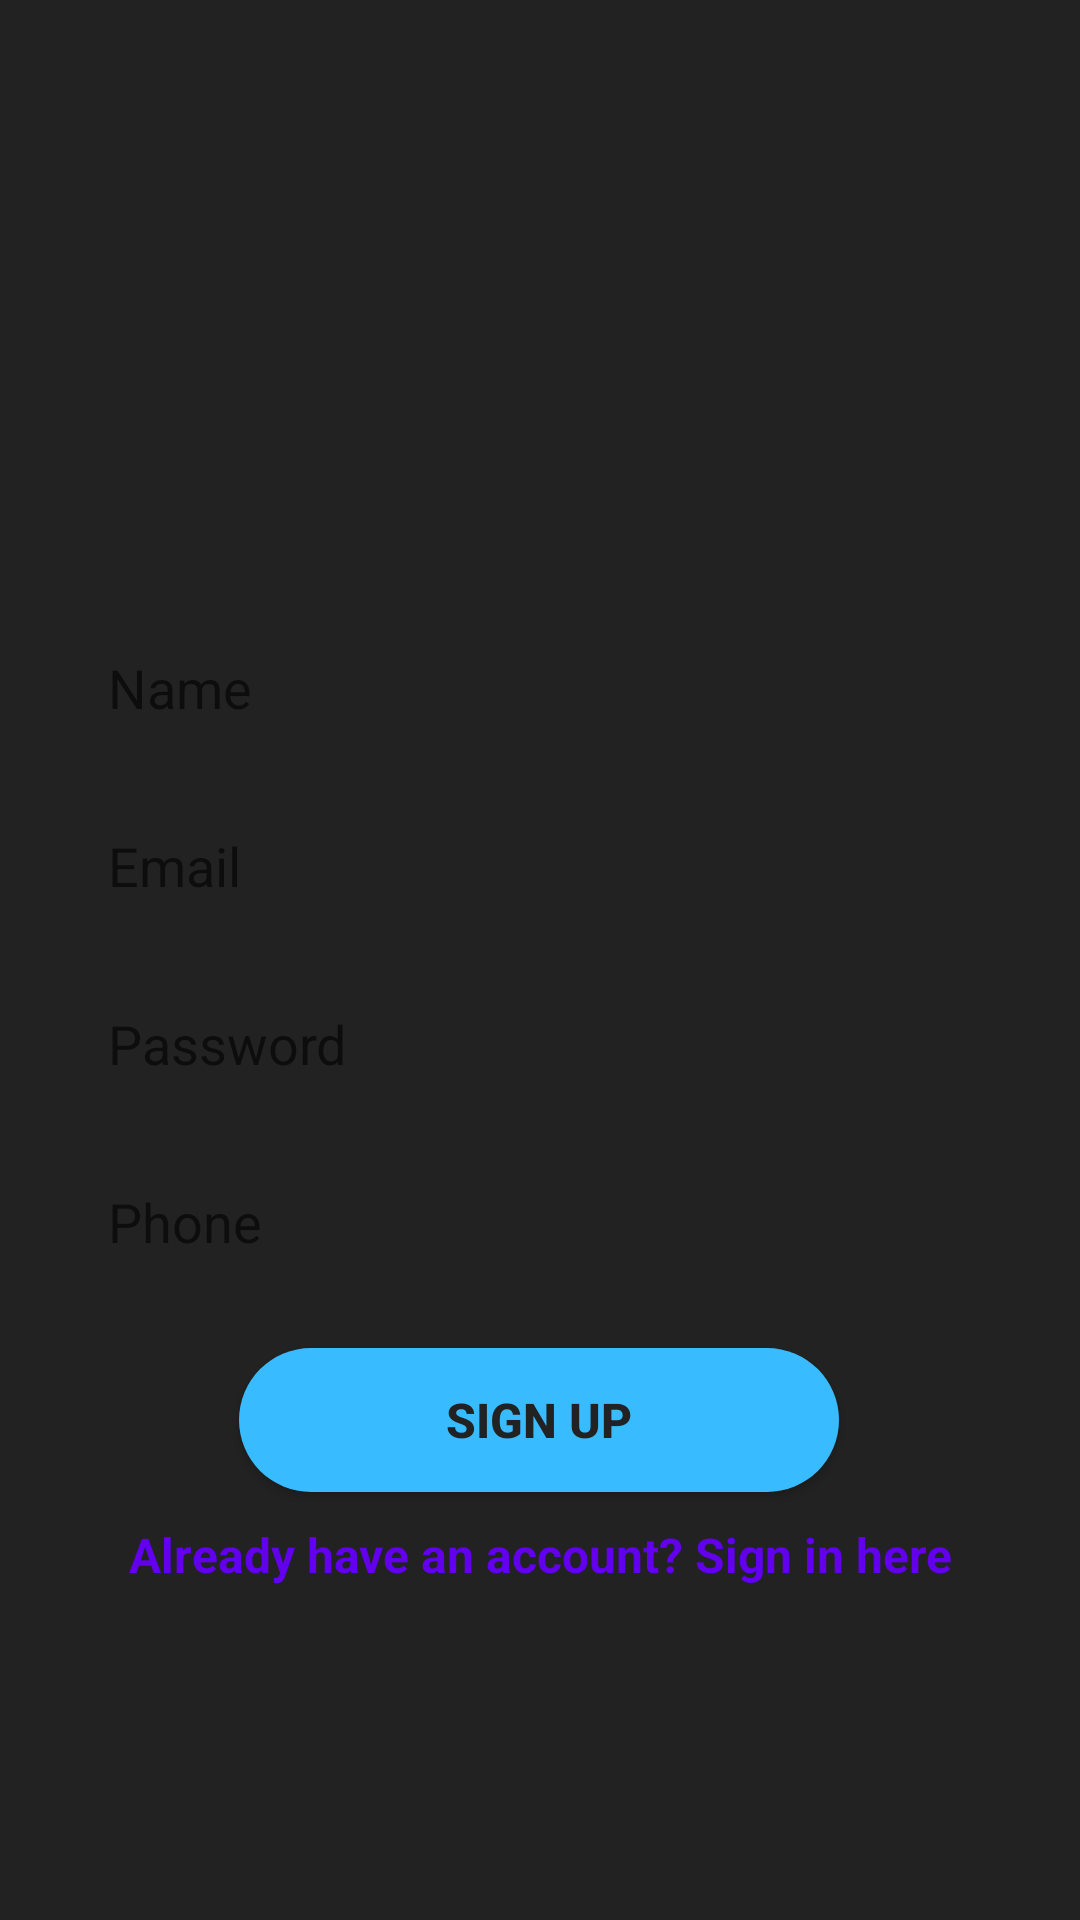

The Android layout XML behind this screen, and the referenced resources:
<!-- AndroidManifest.xml: application theme Theme.TaskNotification -->
<!-- res/layout/activity_main.xml -->
<?xml version="1.0" encoding="utf-8"?>
<androidx.constraintlayout.widget.ConstraintLayout xmlns:android="http://schemas.android.com/apk/res/android"
    xmlns:app="http://schemas.android.com/apk/res-auto"
    xmlns:tools="http://schemas.android.com/tools"
    android:layout_width="match_parent"
    android:layout_height="match_parent"
    tools:context=".MainActivity"
    android:background="#222222">

    <EditText
        android:id="@+id/proname"
        android:layout_width="0dp"
        android:layout_height="wrap_content"
        android:layout_marginStart="16dp"
        android:layout_marginTop="60dp"
        android:layout_marginEnd="16dp"
        android:background="@drawable/edittext"
        android:ems="10"
        android:hint="Name"
        android:inputType="textPersonName"
        android:padding="10dp"
        android:paddingStart="20dp"
        app:layout_constraintEnd_toEndOf="parent"
        app:layout_constraintHorizontal_bias="0.0"
        app:layout_constraintStart_toStartOf="parent"
        app:layout_constraintTop_toBottomOf="@+id/imageView" />

    <ImageView
        android:id="@+id/imageView"
        android:layout_width="141dp"
        android:layout_height="110dp"
        android:foreground="@mipmap/ic_launcher_round"
        app:layout_constraintBottom_toBottomOf="parent"
        app:layout_constraintEnd_toEndOf="parent"
        app:layout_constraintStart_toStartOf="parent"
        app:layout_constraintTop_toTopOf="parent"
        app:layout_constraintVertical_bias="0.06999999" />

    <EditText
        android:id="@+id/editText"
        android:layout_width="0dp"
        android:layout_height="wrap_content"
        android:layout_marginStart="16dp"
        android:layout_marginTop="15dp"
        android:layout_marginEnd="16dp"
        android:background="@drawable/edittext"
        android:ems="10"
        android:hint="Email"
        android:inputType="textEmailAddress"
        android:padding="10dp"
        android:paddingStart="20dp"
        app:layout_constraintEnd_toEndOf="parent"
        app:layout_constraintHorizontal_bias="0.0"
        app:layout_constraintStart_toStartOf="parent"
        app:layout_constraintTop_toBottomOf="@+id/proname" />

    <EditText
        android:id="@+id/editText2"
        android:layout_width="0dp"
        android:layout_height="wrap_content"
        android:layout_marginStart="16dp"
        android:layout_marginTop="15dp"
        android:layout_marginEnd="16dp"
        android:background="@drawable/edittext"
        android:ems="10"
        android:hint="Password"
        android:inputType="textPassword"
        android:padding="10dp"
        android:paddingStart="20dp"
        app:layout_constraintEnd_toEndOf="parent"
        app:layout_constraintStart_toStartOf="parent"
        app:layout_constraintTop_toBottomOf="@+id/editText" />

    <TextView
        android:id="@+id/textView"
        android:layout_width="0dp"
        android:layout_height="wrap_content"
        android:layout_marginStart="16dp"
        android:layout_marginTop="10dp"
        android:layout_marginEnd="16dp"
        android:height="30dp"
        android:text="Already have an account? Sign in here"
        android:textAlignment="center"
        android:textColor="#FF6200EE"
        android:textSize="16dp"
        android:textStyle="bold"
        app:layout_constraintEnd_toEndOf="parent"
        app:layout_constraintStart_toStartOf="parent"
        app:layout_constraintTop_toBottomOf="@+id/button" />

    <Button
        android:id="@+id/button"
        android:layout_width="200dp"
        android:layout_height="wrap_content"
        android:layout_marginStart="16dp"
        android:layout_marginTop="20dp"
        android:layout_marginEnd="16dp"
        android:background="@drawable/button_corner"
        android:text="Sign Up"
        android:textColor="#222222"
        android:textSize="16dp"
        android:textStyle="bold"
        app:layout_constraintEnd_toEndOf="parent"
        app:layout_constraintHorizontal_bias="0.497"
        app:layout_constraintStart_toStartOf="parent"
        app:layout_constraintTop_toBottomOf="@+id/prophone" />

    <EditText
        android:id="@+id/prophone"
        android:layout_width="0dp"
        android:layout_height="wrap_content"
        android:layout_marginStart="16dp"
        android:layout_marginTop="15dp"
        android:layout_marginEnd="16dp"
        android:background="@drawable/edittext"
        android:ems="10"
        android:hint="Phone"
        android:inputType="phone"
        android:padding="10dp"
        android:paddingStart="20dp"
        app:layout_constraintEnd_toEndOf="parent"
        app:layout_constraintStart_toStartOf="parent"
        app:layout_constraintTop_toBottomOf="@+id/editText2" />

</androidx.constraintlayout.widget.ConstraintLayout>
<!-- resources referenced by this layout -->
<resources>
  <!-- drawable button_corner (drawable) -->
  <?xml version="1.0" encoding="utf-8"?>
  <shape xmlns:android="http://schemas.android.com/apk/res/android">
      <solid android:color="#39bbff"></solid>
      <corners android:radius="200dp"></corners>
  </shape>
  <!-- mipmap ic_launcher_round: png bitmap (mipmap-mdpi, 2618 bytes) -->
  <style name="Theme.TaskNotification" parent="Theme.MaterialComponents.DayNight.NoActionBar">
          
          <item name="colorPrimary">@color/purple_500</item>
          <item name="colorPrimaryVariant">@color/purple_700</item>
          <item name="colorOnPrimary">@color/white</item>
          
          <item name="colorSecondary">@color/teal_200</item>
          <item name="colorSecondaryVariant">@color/teal_700</item>
          <item name="colorOnSecondary">@color/black</item>
          
          <item name="android:statusBarColor" tools:targetApi="l">?attr/colorPrimaryVariant</item>
          
      </style>
  <!-- not gathered from this repository: default colours our renderer supplied (Android Studio template values) -->
  <color name="purple_500">#FF6200EE</color>
  <color name="purple_700">#FF3700B3</color>
  <color name="teal_200">#FF03DAC5</color>
  <color name="teal_700">#FF018786</color>
  <color name="black">#FF000000</color>
  <color name="white">#FFFFFFFF</color>
</resources>
